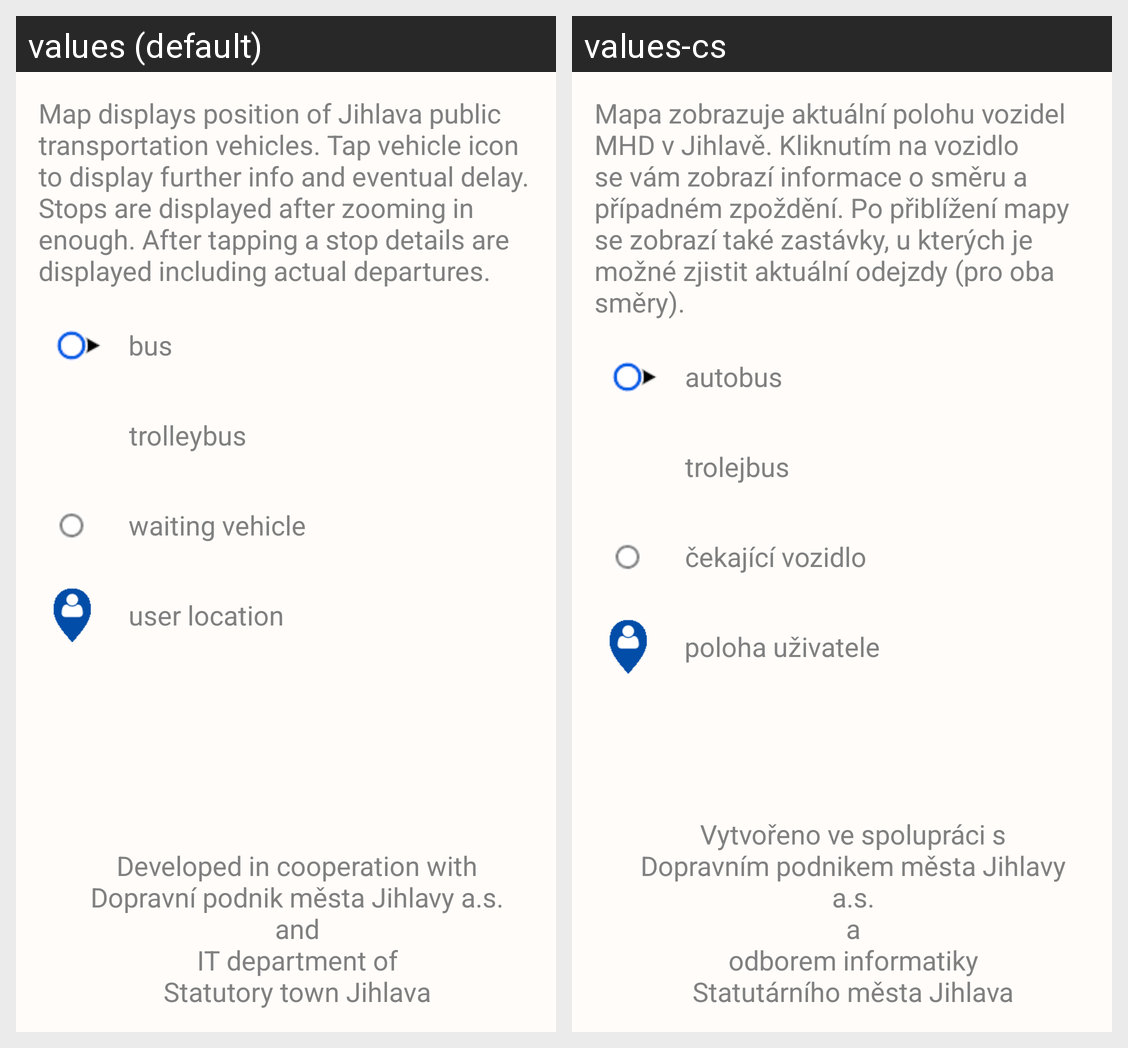

Here is an Android app screen in its default locale and in the app's own translations. Write out the translated-string differences for the strings that appear on this screen.
Android screen res/layout/activity_map_key.xml rendered under 2 locales, left to right: values (default), values-cs. Device: Nexus 5 (rendered at 1080×1920; each locale shown at half size, 540×960, under a caption strip naming it); theme AppTheme.
Strings drawn on this screen, with the default value and each locale's value (text and hints the layout hard-codes, and strings that could not be matched under every locale, appear in the picture but are not listed):

map_functionality_description
  values: Map displays position of Jihlava public transportation vehicles. Tap vehicle icon to display further info and eventual delay. Stops are displayed after zooming in enough. After tapping a stop details are displayed including actual departures.
  values-cs: Mapa zobrazuje aktuální polohu vozidel MHD v Jihlavě. Kliknutím na vozidlo se vám zobrazí informace o směru a případném zpoždění. Po přiblížení mapy se zobrazí také zastávky, u kterých je možné zjistit aktuální odejzdy (pro oba směry).

bus
  values: bus
  values-cs: autobus

trolleybus
  values: trolleybus
  values-cs: trolejbus

waiting_vehicle
  values: waiting vehicle
  values-cs: čekající vozidlo

map_key_user_location_description
  values: user location
  values-cs: poloha uživatele

created
  values: Developed in cooperation with
      Dopravní podnik města Jihlavy a.s.
      and
      IT department of
      Statutory town Jihlava
  values-cs: Vytvořeno ve spolupráci s
      Dopravním podnikem města Jihlavy a.s.
      a
      odborem informatiky
      Statutárního města Jihlava
